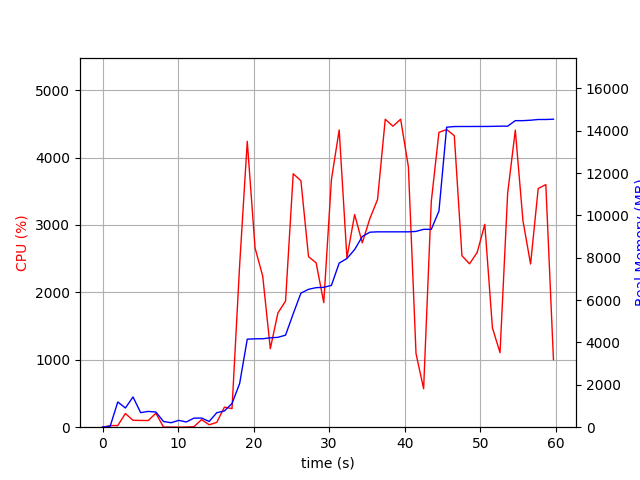

The file beside this chart, header and first rows:
elapsed_time, nproc, cpu, mem_real, mem_virtual
5.2928924560546875e-05, 1, 0.0, 6.285, 3186
1.007, 2, 23.8, 41.53, 146.8
2.015, 8, 24.8, 1190, 4656
3.024, 5, 203.2, 907, 3525
4.033, 8, 102.1, 1429, 4811
5.043, 3, 100.2, 687.2, 2669
6.05, 3, 99.2, 744.2, 2781
7.059, 4, 207.0, 716.8, 3352
8.069, 3, 2.0, 268.9, 2186
9.077, 3, 2.0, 211.4, 2119
10.09, 3, 0.0, 322.3, 2223
11.09, 3, 2.0, 247.1, 2155
12.1, 4, 7.9, 427.3, 2626
13.11, 4, 112.1, 432.9, 2632
14.12, 1, 35.7, 271.4, 1644
15.12, 3, 71.4, 683.3, 2225
16.13, 1, 297.4, 767.8, 5138
17.14, 1, 275.9, 1118, 7170
18.15, 1, 2402, 2061, 7234
19.16, 1, 4241, 4155, 8786
20.19, 1, 2658, 4173, 8786
21.2, 1, 2242, 4175, 8786
22.21, 1, 1165, 4218, 8786
23.22, 1, 1695, 4243, 8866
24.23, 1, 1870, 4345, 8866
25.24, 1, 3760, 5357, 11354
26.26, 1, 3657, 6330, 11600
27.27, 1, 2530, 6510, 11600
28.28, 1, 2438, 6588, 11600
29.28, 1, 1848, 6604, 11696
30.3, 1, 3674, 6696, 11696
31.33, 1, 4410, 7748, 12266
32.35, 1, 2512, 7964, 13816
33.37, 1, 3155, 8384, 13816
34.38, 1, 2736, 9004, 13816
35.4, 1, 3097, 9207, 13816
36.4, 1, 3378, 9223, 13816
37.42, 1, 4569, 9223, 13816
38.44, 1, 4466, 9223, 13816
39.46, 1, 4570, 9223, 13816
40.49, 1, 3864, 9223, 13816
41.5, 1, 1094, 9243, 13816
42.5, 1, 570.5, 9341, 13928
43.52, 1, 3350, 9341, 13928
44.53, 1, 4375, 10204, 17768
45.55, 1, 4416, 14162, 20344
46.57, 1, 4325, 14194, 20344
47.58, 1, 2544, 14196, 20344
48.58, 1, 2424, 14196, 20344
49.6, 1, 2593, 14198, 20344
50.6, 1, 3010, 14198, 20344
51.61, 1, 1474, 14202, 20344
52.62, 1, 1104, 14212, 20344
53.63, 1, 3471, 14212, 20344
54.64, 1, 4407, 14472, 20670
55.66, 1, 3062, 14472, 20670
56.66, 1, 2421, 14493, 20670
57.67, 1, 3542, 14527, 20670
58.68, 1, 3599, 14527, 20670
59.69, 1, 1004, 14541, 20670
